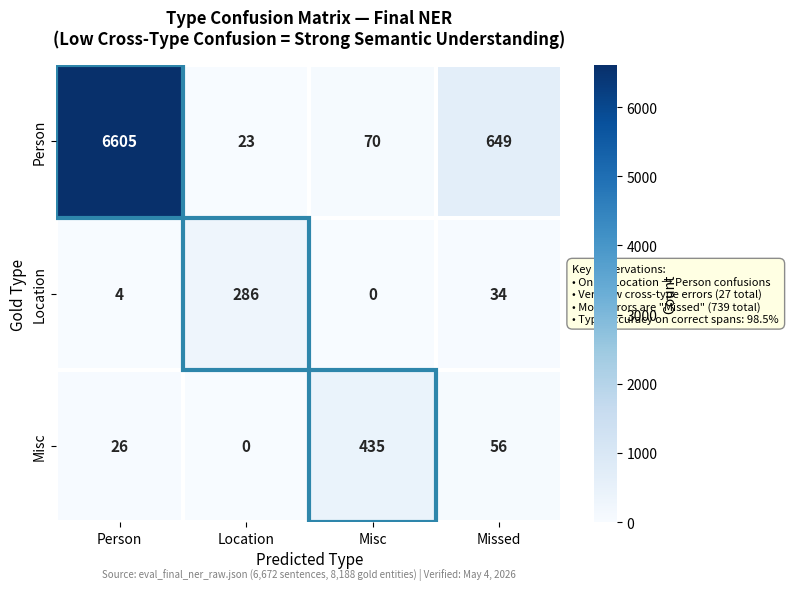

Reproduce this figure in Python. (Note: this script raises an exception after producing the figure.)
#!/usr/bin/env python3
"""
Figure 5.3: Type Confusion Heatmap (Final NER)
Publication-grade figure following visualizations_protocol.md
"""

import matplotlib.pyplot as plt
import numpy as np
import seaborn as sns

# Confusion Matrix Data (Final NER - Verified)
# Rows = Gold, Columns = Predicted
labels = ['Person', 'Location', 'Misc', 'None (Missed)']

# Data: [Person, Location, Misc, Missed]
confusion_data = np.array([
    [6605, 23, 70, 649],      # Gold Person
    [4, 286, 0, 34],          # Gold Location
    [26, 0, 435, 56],         # Gold Misc
])

# Create figure
fig, ax = plt.subplots(figsize=(8, 6), dpi=300)

# Create heatmap
sns.heatmap(confusion_data, annot=True, fmt='d', cmap='Blues', 
            xticklabels=['Person', 'Location', 'Misc', 'Missed'],
            yticklabels=['Person', 'Location', 'Misc'],
            ax=ax, cbar_kws={'label': 'Count'},
            linewidths=1.5, linecolor='white',
            annot_kws={'size': 11, 'weight': 'bold'})

# Highlight diagonal (correct predictions)
for i in range(3):
    ax.add_patch(plt.Rectangle((i, i), 1, 1, fill=False, edgecolor='#2E86AB', lw=3))

# Formatting
ax.set_xlabel('Predicted Type', fontsize=11, fontweight='medium')
ax.set_ylabel('Gold Type', fontsize=11, fontweight='medium')
ax.set_title('Type Confusion Matrix — Final NER\n(Low Cross-Type Confusion = Strong Semantic Understanding)', 
             fontsize=12, fontweight='bold', pad=15)

# Add insight text
textstr = 'Key Observations:\n• Only 4 Location → Person confusions\n• Very low cross-type errors (27 total)\n• Most errors are "Missed" (739 total)\n• Type accuracy on correct spans: 98.5%'
props = dict(boxstyle='round,pad=0.5', facecolor='lightyellow', alpha=0.9, edgecolor='gray')
ax.text(1.02, 0.5, textstr, transform=ax.transAxes, fontsize=8,
        verticalalignment='center', bbox=props)

# Add source
ax.text(0.5, -0.12, 'Source: eval_final_ner_raw.json (6,672 sentences, 8,188 gold entities) | Verified: May 4, 2026', 
        transform=ax.transAxes, fontsize=7, ha='center', style='italic', color='gray')

plt.tight_layout()
plt.savefig('/home/workdir/artifacts/thesis_project/thesis_markdown/chapters/figures/Figure_5_3_Type_Confusion_Heatmap.pdf', 
            dpi=300, bbox_inches='tight', format='pdf')
plt.savefig('/home/workdir/artifacts/thesis_project/thesis_markdown/chapters/figures/Figure_5_3_Type_Confusion_Heatmap.png', 
            dpi=300, bbox_inches='tight', format='png')

print("✅ Figure 5.3 generated successfully!")
print("   PDF: chapters/figures/Figure_5_3_Type_Confusion_Heatmap.pdf")
print("   PNG: chapters/figures/Figure_5_3_Type_Confusion_Heatmap.png")
